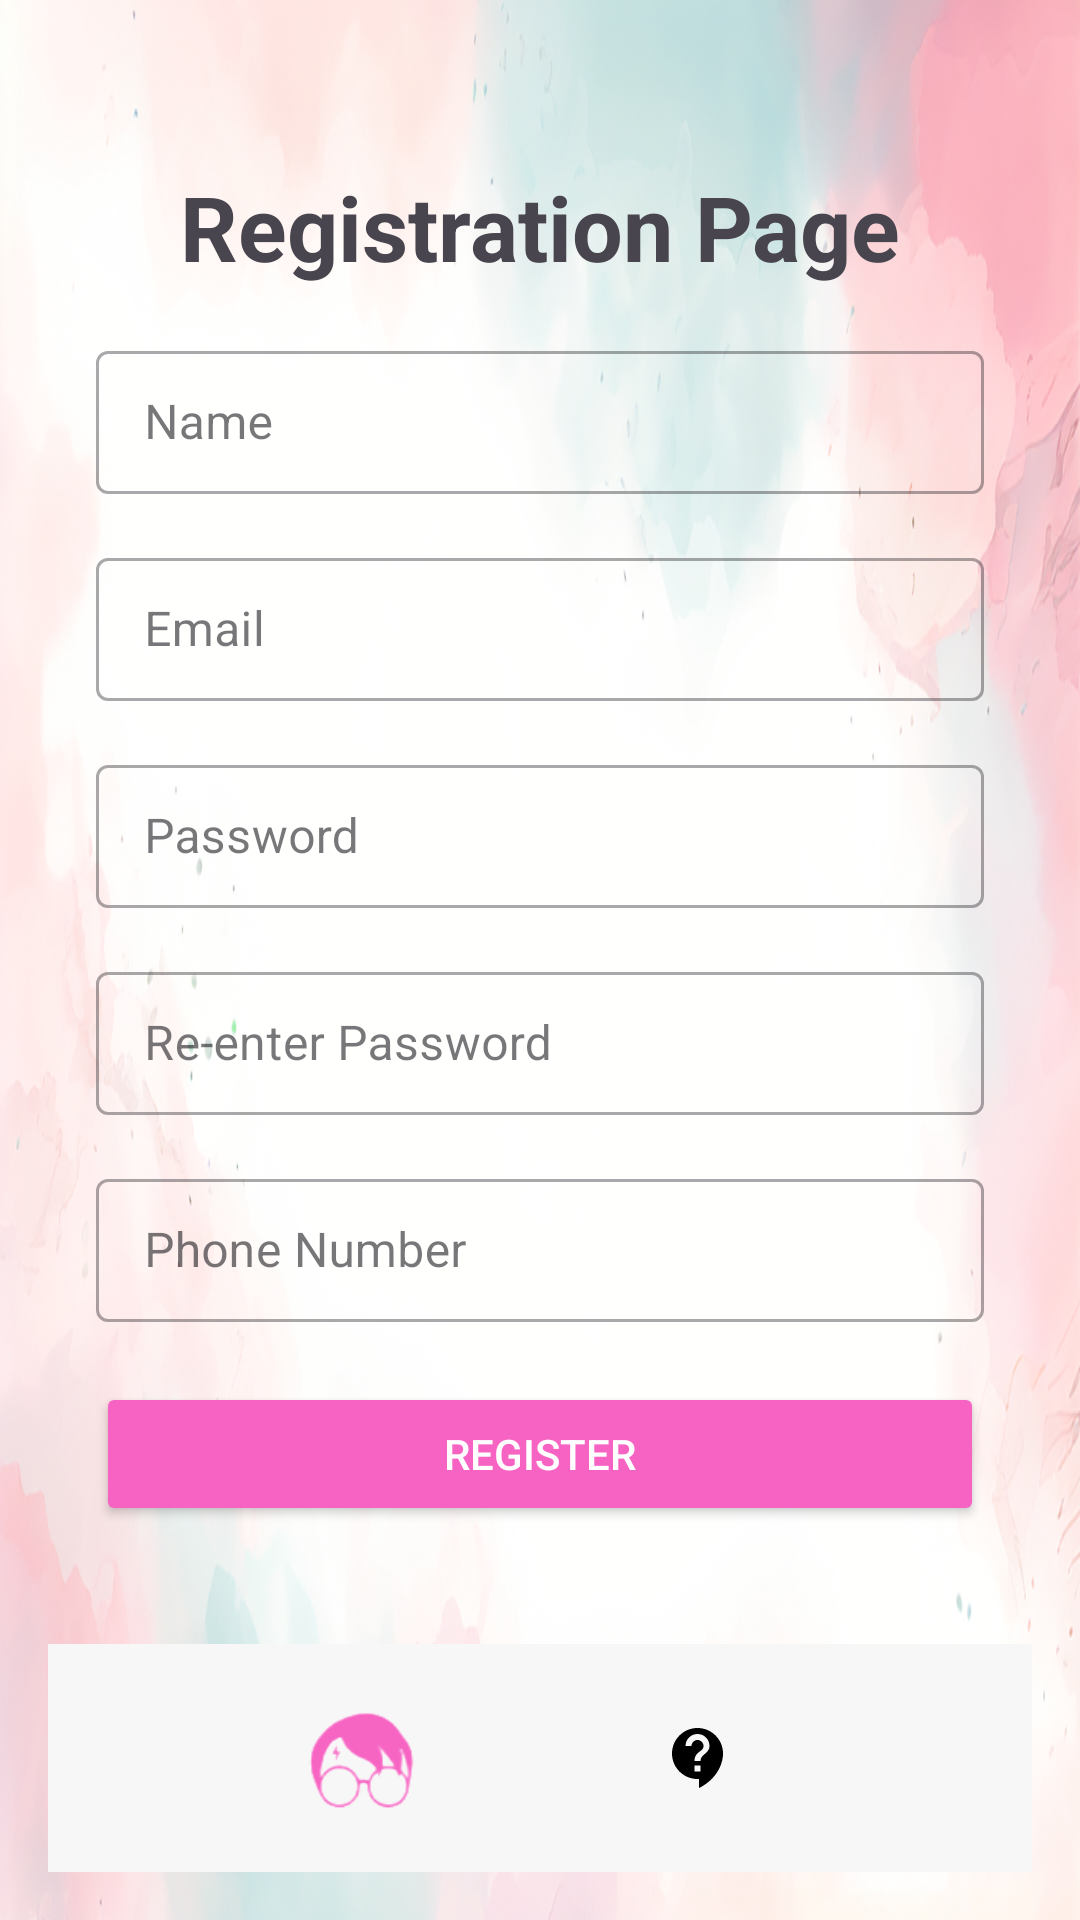

Produce the Android XML layout that renders to this screen, including the resource entries it uses.
<!-- AndroidManifest.xml: application theme Theme.AndroidProject_Tamara_Hen -->
<!-- res/layout/fragment_registration_page.xml -->
<?xml version="1.0" encoding="utf-8"?>
<LinearLayout xmlns:android="http://schemas.android.com/apk/res/android"
    xmlns:tools="http://schemas.android.com/tools"
    android:layout_width="match_parent"
    android:layout_height="match_parent"
    android:orientation="vertical"
    android:background="@drawable/pastel2"
    tools:context=".Fragments.RegistrationPage"
    android:padding="16dp">

    <LinearLayout
        android:layout_width="match_parent"
        android:layout_height="0dp"
        android:layout_weight="1"
        android:gravity="center"
        android:orientation="vertical"
        android:padding="16dp">

        <TextView
            android:layout_width="match_parent"
            android:layout_height="wrap_content"
            android:text="Registration Page"
            android:textSize="30sp"
            android:textStyle="bold"
            android:gravity="center" />

        <com.google.android.material.textfield.TextInputLayout
            style="@style/Widget.MaterialComponents.TextInputLayout.OutlinedBox.Dense"
            android:layout_width="match_parent"
            android:layout_height="wrap_content"
            android:layout_marginTop="16dp">

            <EditText
                android:id="@+id/NameRegistration"
                android:layout_width="match_parent"
                android:layout_height="wrap_content"
                android:hint="Name"
                android:inputType="textPersonName" />
        </com.google.android.material.textfield.TextInputLayout>

        <com.google.android.material.textfield.TextInputLayout
            style="@style/Widget.MaterialComponents.TextInputLayout.OutlinedBox.Dense"
            android:layout_width="match_parent"
            android:layout_height="wrap_content"
            android:layout_marginTop="16dp">

            <EditText
                android:id="@+id/EmailRegistration"
                android:layout_width="match_parent"
                android:layout_height="wrap_content"
                android:hint="Email"
                android:inputType="textEmailAddress" />
        </com.google.android.material.textfield.TextInputLayout>

        <com.google.android.material.textfield.TextInputLayout
            style="@style/Widget.MaterialComponents.TextInputLayout.OutlinedBox.Dense"
            android:layout_width="match_parent"
            android:layout_height="wrap_content"
            android:layout_marginTop="16dp">

            <EditText
                android:id="@+id/PasswordRegistration"
                android:layout_width="match_parent"
                android:layout_height="wrap_content"
                android:hint="Password"
                android:inputType="textPassword" />
        </com.google.android.material.textfield.TextInputLayout>

        <com.google.android.material.textfield.TextInputLayout
            style="@style/Widget.MaterialComponents.TextInputLayout.OutlinedBox.Dense"
            android:layout_width="match_parent"
            android:layout_height="wrap_content"
            android:layout_marginTop="16dp">

            <EditText
                android:id="@+id/reEnterPasswordRegistration"
                android:layout_width="match_parent"
                android:layout_height="wrap_content"
                android:hint="Re-enter Password"
                android:inputType="textPassword" />
        </com.google.android.material.textfield.TextInputLayout>

        <com.google.android.material.textfield.TextInputLayout
            style="@style/Widget.MaterialComponents.TextInputLayout.OutlinedBox.Dense"
            android:layout_width="match_parent"
            android:layout_height="wrap_content"
            android:layout_marginTop="16dp">

            <EditText
                android:id="@+id/PhoneNumberRegistration"
                android:layout_width="match_parent"
                android:layout_height="wrap_content"
                android:hint="Phone Number"
                android:inputType="phone" />
        </com.google.android.material.textfield.TextInputLayout>

        <Button
            android:id="@+id/RegisterButton"
            android:layout_width="match_parent"
            android:layout_height="wrap_content"
            android:layout_marginTop="20dp"
            android:backgroundTint="@color/PINK1"
            android:text="Register"
            android:textColor="@android:color/white" />
    </LinearLayout>

    <LinearLayout
        android:layout_width="match_parent"
        android:layout_height="wrap_content"
        android:orientation="horizontal"
        android:gravity="center"
        android:background="#F7F7F7"
        android:padding="8dp">

        <ImageView
            android:layout_width="46dp"
            android:layout_height="44dp"
            android:src="@drawable/merchverselogo"/>

        <ImageButton
            android:id="@+id/homeButton"
            android:layout_width="60dp"
            android:layout_height="60dp"
            android:src="@drawable/baseline_home_24"
            android:background="@null"
            android:contentDescription="Home"
            android:padding="8dp"/>

        <ImageButton
            android:id="@+id/customerSupportButton"
            android:layout_width="60dp"
            android:layout_height="60dp"
            android:src="@drawable/baseline_contact_support_24"
            android:background="@null"
            android:contentDescription="Customer Support"
            android:padding="8dp"/>
    </LinearLayout>

</LinearLayout>
<!-- resources referenced by this layout -->
<resources>
  <color name="PINK1">#F763C3</color>
  <!-- drawable baseline_contact_support_24 (drawable) -->
  <vector xmlns:android="http://schemas.android.com/apk/res/android" android:autoMirrored="true" android:height="24dp" android:tint="@android:color/black" android:viewportHeight="24" android:viewportWidth="24" android:width="24dp">
  
      <path android:fillColor= "#A19B98" android:pathData="M11.5,2C6.81,2 3,5.81 3,10.5S6.81,19 11.5,19h0.5v3c4.86,-2.34 8,-7 8,-11.5C20,5.81 16.19,2 11.5,2zM12.5,16.5h-2v-2h2v2zM12.5,13h-2c0,-3.25 3,-3 3,-5 0,-1.1 -0.9,-2 -2,-2s-2,0.9 -2,2h-2c0,-2.21 1.79,-4 4,-4s4,1.79 4,4c0,2.5 -3,2.75 -3,5z"/>
  
  </vector>
  <!-- drawable merchverselogo: png bitmap (drawable, 5403 bytes) -->
  <!-- drawable pastel2: png bitmap (drawable, 499342 bytes) -->
  <style name="Theme.AndroidProject_Tamara_Hen" parent="Base.Theme.AndroidProject_Tamara_Hen" />
  <style name="Base.Theme.AndroidProject_Tamara_Hen" parent="Theme.Material3.DayNight.NoActionBar">
          
          
      </style>
</resources>
